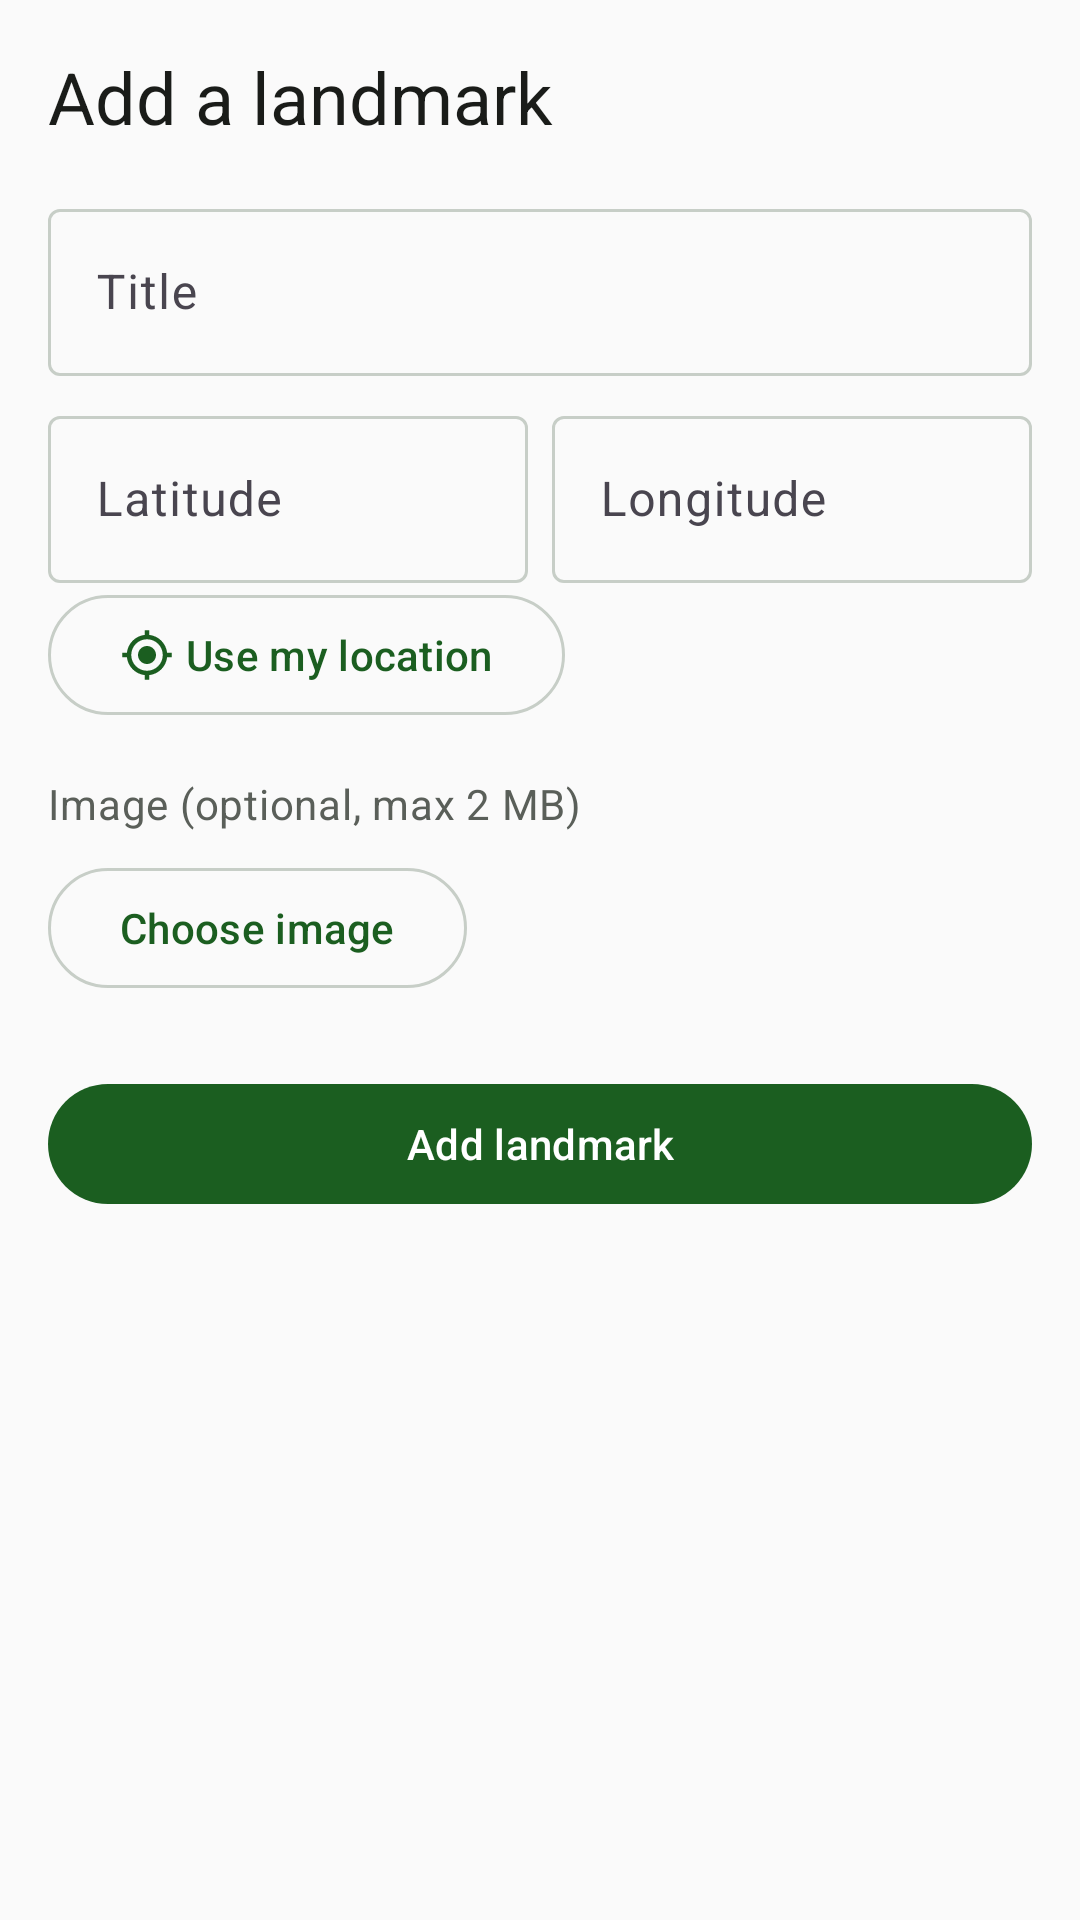

This screen was rendered from an Android layout file. Write that file and the resources it references.
<!-- AndroidManifest.xml: application theme Theme.SmartLandmarks -->
<!-- res/layout/fragment_add_landmark.xml -->
<?xml version="1.0" encoding="utf-8"?>
<ScrollView xmlns:android="http://schemas.android.com/apk/res/android"
    xmlns:app="http://schemas.android.com/apk/res-auto"
    android:layout_width="match_parent"
    android:layout_height="match_parent"
    android:background="?android:attr/colorBackground"
    android:fillViewport="true">

    <LinearLayout
        android:layout_width="match_parent"
        android:layout_height="wrap_content"
        android:orientation="vertical"
        android:padding="@dimen/space_md">

        <TextView
            android:layout_width="wrap_content"
            android:layout_height="wrap_content"
            android:text="@string/title_add_landmark"
            android:textAppearance="@style/TextAppearance.Material3.HeadlineSmall"
            android:textColor="@color/text_primary" />

        <com.google.android.material.textfield.TextInputLayout
            android:id="@+id/titleLayout"
            style="@style/Widget.Material3.TextInputLayout.OutlinedBox"
            android:layout_width="match_parent"
            android:layout_height="wrap_content"
            android:layout_marginTop="@dimen/space_md"
            android:hint="@string/label_title">

            <com.google.android.material.textfield.TextInputEditText
                android:id="@+id/titleInput"
                android:layout_width="match_parent"
                android:layout_height="wrap_content"
                android:inputType="textCapWords"
                android:maxLines="1" />
        </com.google.android.material.textfield.TextInputLayout>

        <LinearLayout
            android:layout_width="match_parent"
            android:layout_height="wrap_content"
            android:layout_marginTop="@dimen/space_sm"
            android:orientation="horizontal">

            <com.google.android.material.textfield.TextInputLayout
                android:id="@+id/latitudeLayout"
                style="@style/Widget.Material3.TextInputLayout.OutlinedBox"
                android:layout_width="0dp"
                android:layout_height="wrap_content"
                android:layout_weight="1"
                android:layout_marginEnd="@dimen/space_xs"
                android:hint="@string/label_latitude">

                <com.google.android.material.textfield.TextInputEditText
                    android:id="@+id/latitudeInput"
                    android:layout_width="match_parent"
                    android:layout_height="wrap_content"
                    android:inputType="numberDecimal|numberSigned"
                    android:maxLines="1" />
            </com.google.android.material.textfield.TextInputLayout>

            <com.google.android.material.textfield.TextInputLayout
                android:id="@+id/longitudeLayout"
                style="@style/Widget.Material3.TextInputLayout.OutlinedBox"
                android:layout_width="0dp"
                android:layout_height="wrap_content"
                android:layout_weight="1"
                android:layout_marginStart="@dimen/space_xs"
                android:hint="@string/label_longitude">

                <com.google.android.material.textfield.TextInputEditText
                    android:id="@+id/longitudeInput"
                    android:layout_width="match_parent"
                    android:layout_height="wrap_content"
                    android:inputType="numberDecimal|numberSigned"
                    android:maxLines="1" />
            </com.google.android.material.textfield.TextInputLayout>
        </LinearLayout>

        <LinearLayout
            android:layout_width="match_parent"
            android:layout_height="wrap_content"
            android:orientation="horizontal"
            android:gravity="center_vertical">

            <com.google.android.material.button.MaterialButton
                android:id="@+id/useGpsButton"
                style="@style/Widget.Material3.Button.OutlinedButton"
                android:layout_width="wrap_content"
                android:layout_height="@dimen/min_touch_target"
                android:text="@string/action_use_gps"
                app:icon="@drawable/ic_my_location" />

            <ProgressBar
                android:id="@+id/gpsProgress"
                android:layout_width="24dp"
                android:layout_height="24dp"
                android:layout_marginStart="@dimen/space_sm"
                android:visibility="gone" />
        </LinearLayout>

        <TextView
            android:layout_width="wrap_content"
            android:layout_height="wrap_content"
            android:layout_marginTop="@dimen/space_md"
            android:text="@string/label_image"
            android:textAppearance="@style/TextAppearance.SmartLandmarks.Body" />

        <ImageView
            android:id="@+id/imagePreview"
            android:layout_width="match_parent"
            android:layout_height="@dimen/detail_image_height"
            android:layout_marginTop="@dimen/space_sm"
            android:scaleType="centerCrop"
            android:background="@color/surface_variant"
            android:contentDescription="@string/cd_landmark_image"
            android:visibility="gone" />

        <TextView
            android:id="@+id/imageErrorText"
            android:layout_width="match_parent"
            android:layout_height="wrap_content"
            android:layout_marginTop="@dimen/space_xs"
            android:textAppearance="@style/TextAppearance.Material3.BodySmall"
            android:textColor="@color/error"
            android:visibility="gone" />

        <LinearLayout
            android:layout_width="match_parent"
            android:layout_height="wrap_content"
            android:layout_marginTop="@dimen/space_sm"
            android:orientation="horizontal">

            <com.google.android.material.button.MaterialButton
                android:id="@+id/pickImageButton"
                style="@style/Widget.Material3.Button.OutlinedButton"
                android:layout_width="wrap_content"
                android:layout_height="@dimen/min_touch_target"
                android:text="@string/action_pick_image" />

            <com.google.android.material.button.MaterialButton
                android:id="@+id/removeImageButton"
                style="@style/Widget.Material3.Button.TextButton"
                android:layout_width="wrap_content"
                android:layout_height="@dimen/min_touch_target"
                android:layout_marginStart="@dimen/space_sm"
                android:contentDescription="@string/cd_remove_image"
                android:text="@string/action_remove_image"
                android:visibility="gone" />
        </LinearLayout>

        <FrameLayout
            android:layout_width="match_parent"
            android:layout_height="wrap_content"
            android:layout_marginTop="@dimen/space_lg">

            <com.google.android.material.button.MaterialButton
                android:id="@+id/submitButton"
                android:layout_width="match_parent"
                android:layout_height="@dimen/min_touch_target"
                android:text="@string/action_add_landmark" />

            <ProgressBar
                android:id="@+id/submitProgress"
                android:layout_width="24dp"
                android:layout_height="24dp"
                android:layout_gravity="center"
                android:indeterminateTint="@color/on_primary"
                android:visibility="gone" />
        </FrameLayout>

    </LinearLayout>
</ScrollView>
<!-- resources referenced by this layout -->
<resources>
  <color name="error">#B3261E</color>
  <color name="on_primary">#FFFFFF</color>
  <color name="surface_variant">#EEF1EE</color>
  <color name="text_primary">#1A1C19</color>
  <dimen name="detail_image_height">180dp</dimen>
  <dimen name="min_touch_target">48dp</dimen>
  <dimen name="space_lg">24dp</dimen>
  <dimen name="space_md">16dp</dimen>
  <dimen name="space_sm">8dp</dimen>
  <dimen name="space_xs">4dp</dimen>
  <!-- drawable ic_my_location (drawable) -->
  <vector xmlns:android="http://schemas.android.com/apk/res/android"
      android:width="24dp" android:height="24dp"
      android:viewportWidth="24" android:viewportHeight="24"
      android:tint="?attr/colorOnPrimary">
      <path android:fillColor="@android:color/white"
          android:pathData="M12,8c-2.21,0 -4,1.79 -4,4s1.79,4 4,4 4,-1.79 4,-4 -1.79,-4 -4,-4zM20.94,11c-0.46,-4.17 -3.77,-7.48 -7.94,-7.94V1h-2v2.06C6.83,3.52 3.52,6.83 3.06,11H1v2h2.06c0.46,4.17 3.77,7.48 7.94,7.94V23h2v-2.06c4.17,-0.46 7.48,-3.77 7.94,-7.94H23v-2h-2.06zM12,19c-3.87,0 -7,-3.13 -7,-7s3.13,-7 7,-7 7,3.13 7,7 -3.13,7 -7,7z"/>
  </vector>
  <string name="action_add_landmark">Add landmark</string>
  <string name="action_pick_image">Choose image</string>
  <string name="action_remove_image">Remove image</string>
  <string name="action_use_gps">Use my location</string>
  <string name="cd_landmark_image">Photo of the landmark</string>
  <string name="cd_remove_image">Remove the selected image</string>
  <string name="label_image">Image (optional, max 2 MB)</string>
  <string name="label_latitude">Latitude</string>
  <string name="label_longitude">Longitude</string>
  <string name="label_title">Title</string>
  <string name="title_add_landmark">Add a landmark</string>
  <style name="TextAppearance.SmartLandmarks.Body" parent="TextAppearance.Material3.BodyMedium">
          <item name="android:textColor">@color/text_secondary</item>
      </style>
  <style name="Theme.SmartLandmarks" parent="Theme.Material3.DayNight.NoActionBar">
          <item name="colorPrimary">@color/primary</item>
          <item name="colorPrimaryDark">@color/primary_dark</item>
          <item name="colorOnPrimary">@color/on_primary</item>
          <item name="colorSecondary">@color/secondary</item>
          <item name="colorOnSecondary">@color/on_primary</item>
          <item name="android:colorBackground">@color/background</item>
          <item name="colorSurface">@color/surface</item>
          <item name="colorSurfaceVariant">@color/surface_variant</item>
          <item name="colorOnSurface">@color/text_primary</item>
          <item name="colorOutline">@color/outline</item>
          <item name="colorError">@color/error</item>
          <item name="android:statusBarColor">@color/primary</item>
          <item name="android:windowLightStatusBar" tools:targetApi="m">false</item>
      </style>
  <color name="text_secondary">#5A5F59</color>
  <color name="primary">#1B5E20</color>
  <color name="primary_dark">#003300</color>
  <color name="secondary">#00695C</color>
  <color name="background">#FAFAFA</color>
  <color name="surface">#FFFFFF</color>
  <color name="outline">#C7CEC7</color>
</resources>
